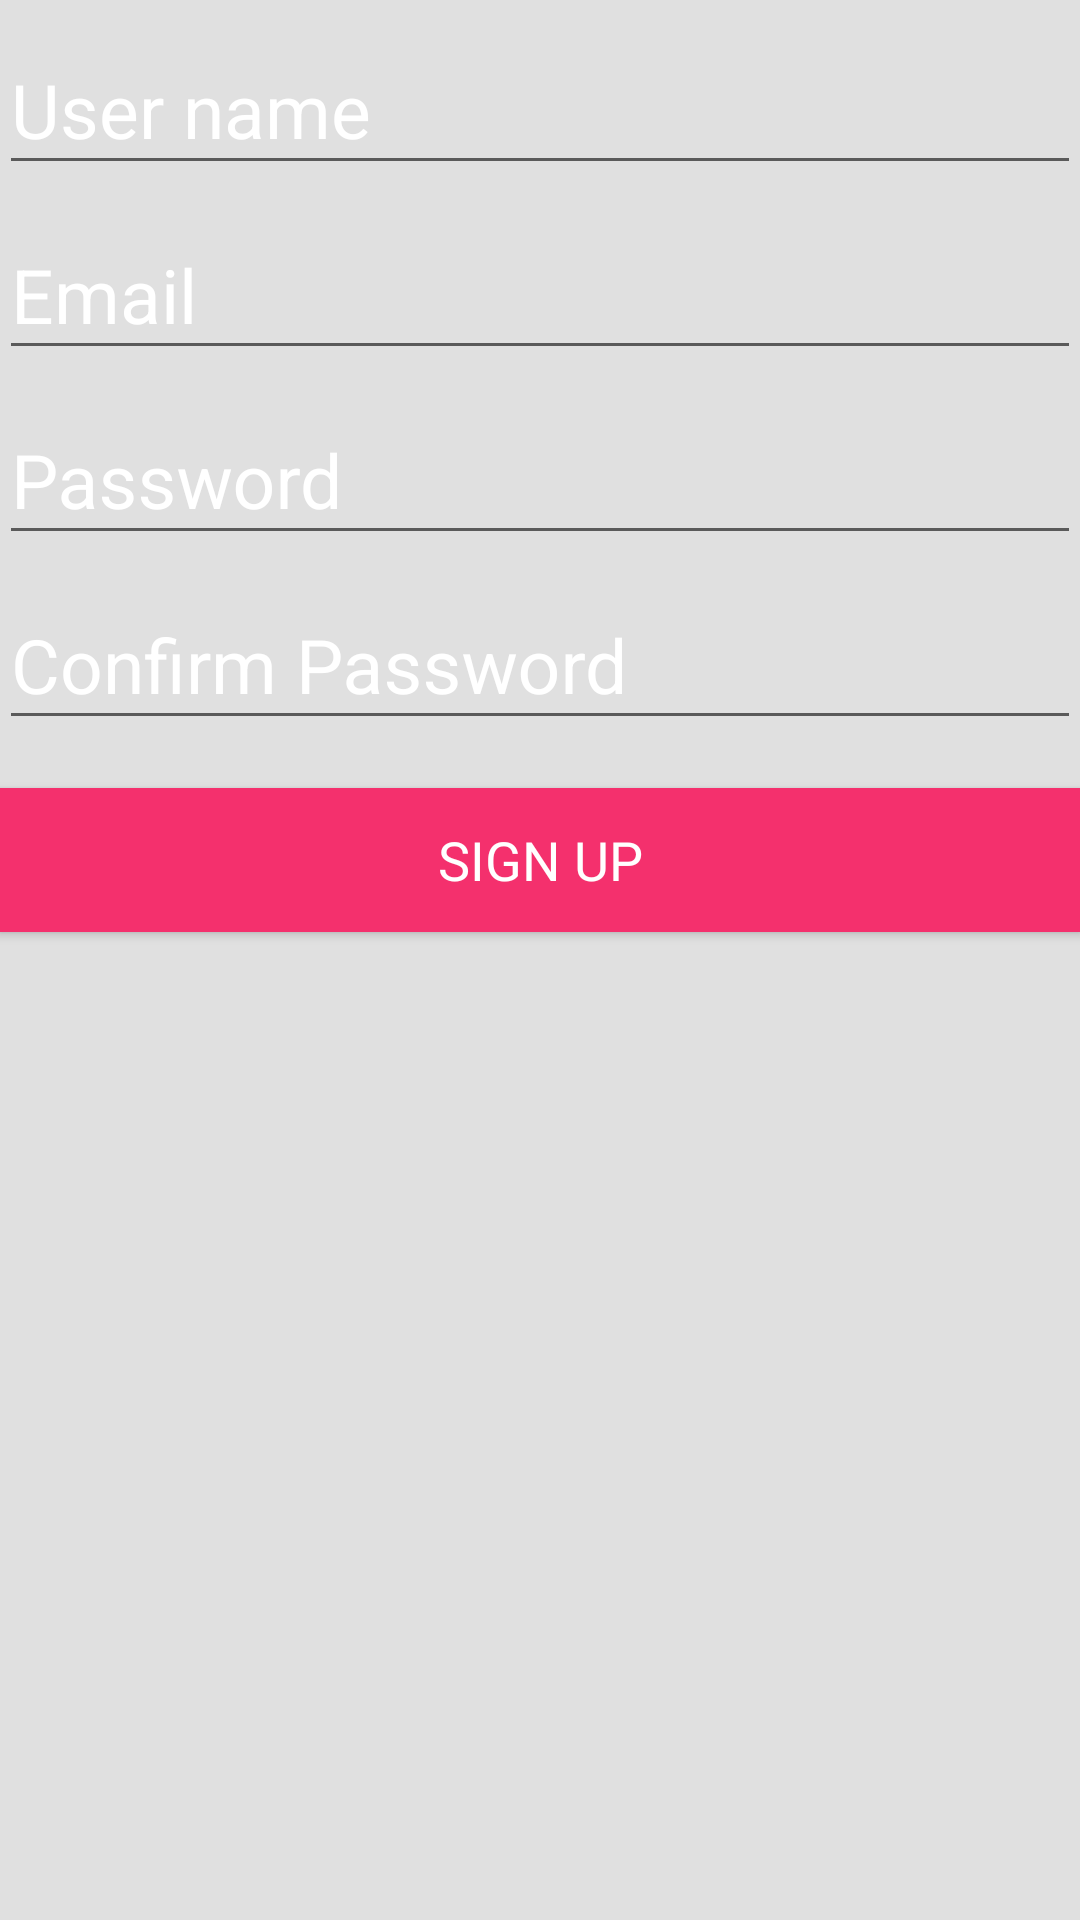

Write the Android layout XML for this screen, with the resource values it uses.
<!-- AndroidManifest.xml: application theme AppTheme -->
<!-- res/layout/activity_register.xml -->
<?xml version="1.0" encoding="utf-8"?>
<LinearLayout xmlns:android="http://schemas.android.com/apk/res/android"
    xmlns:tools="http://schemas.android.com/tools"
    android:layout_width="match_parent"
    android:layout_height="match_parent"
    android:orientation="vertical"
    android:paddingBottom="@dimen/activity_vertical_margin"
    android:paddingLeft="@dimen/activity_horizontal_margin"
    android:paddingRight="@dimen/activity_horizontal_margin"
    android:paddingTop="@dimen/activity_vertical_margin"
    tools:context="com.mms.memorizationgame.RegisterActivity"
    android:gravity="top"
    android:background="@color/grey_300">



    <android.support.design.widget.TextInputLayout
        android:layout_width="match_parent"
        android:layout_height="wrap_content"
        android:textColorHint="@color/white"
        >

        <AutoCompleteTextView
            android:id="@+id/register_username"
            android:layout_width="match_parent"
            android:layout_height="wrap_content"
            android:textSize="25sp"
            android:hint="@string/hint_username"
            android:textColor="@color/white"
            android:textColorHint="@color/white"
            android:inputType="textNoSuggestions"
            android:imeOptions="actionNext"
            android:maxLines="1"
            android:textIsSelectable="false"
            />

    </android.support.design.widget.TextInputLayout>

    <android.support.design.widget.TextInputLayout
        android:layout_width="match_parent"
        android:layout_height="wrap_content"
        android:textColorHint="@color/white"
        >

        <AutoCompleteTextView
            android:id="@+id/register_email"
            android:layout_width="match_parent"
            android:layout_height="wrap_content"
            android:hint="@string/hint_email"
            android:textColor="@color/white"
            android:textSize="25sp"
            android:imeOptions="actionNext"
            android:textColorHint="@color/white"
            android:inputType="textEmailAddress"
            android:maxLines="1"
            android:textIsSelectable="false" />

    </android.support.design.widget.TextInputLayout>

    <android.support.design.widget.TextInputLayout
        android:layout_width="match_parent"
        android:layout_height="wrap_content"
        android:textColorHint="@color/white"
        >

        <EditText
            android:id="@+id/register_password"
            android:textSize="25sp"
            android:textColor="@color/white"
            android:textColorHint="@color/white"
            android:layout_width="match_parent"
            android:imeOptions="actionNext"
            android:layout_height="wrap_content"
            android:hint="@string/hint_password"
            android:inputType="textPassword"
            android:maxLines="1" />

    </android.support.design.widget.TextInputLayout>

    <android.support.design.widget.TextInputLayout
        android:layout_width="match_parent"
        android:layout_height="wrap_content"
        android:textColorHint="@color/white"
        >

        <EditText
            android:id="@+id/register_confirm_password"
            android:textColor="@color/white"
            android:textSize="25sp"
            android:textColorHint="@color/white"
            android:layout_width="match_parent"
            android:layout_height="wrap_content"
            android:hint="@string/hint_password_again"
            android:imeActionLabel="@string/action_sign_up"
            android:imeOptions="actionUnspecified"
            android:inputType="textPassword"
            android:maxLines="1"/>

    </android.support.design.widget.TextInputLayout>

    <Button
        android:id="@+id/register_sign_up_button"
        style="?android:textAppearanceMedium"
        android:background="@color/lt_pink"
        android:textColor="@color/white"
        android:onClick="signUp"
        android:layout_width="match_parent"
        android:layout_height="wrap_content"
        android:layout_marginTop="16dp"
        android:text="@string/action_sign_up" />



</LinearLayout>
<!-- resources referenced by this layout -->
<resources>
  <color name="grey_300">#E0E0E0</color>
  <color name="lt_pink">#f4306d</color>
  <color name="white">#fff</color>
  <string name="action_sign_up">Sign up</string>
  <string name="hint_email">Email</string>
  <string name="hint_password">Password</string>
  <string name="hint_password_again">Confirm Password</string>
  <string name="hint_username">User name</string>
  <style name="AppTheme" parent="Theme.AppCompat.Light.DarkActionBar">
          
          <item name="colorPrimary">@color/colorPrimary</item>
          <item name="colorPrimaryDark">@color/colorPrimaryDark</item>
          <item name="colorAccent">@color/colorAccent</item>
      </style>
  <color name="colorPrimary">#eaeaea</color>
  <color name="colorPrimaryDark">#b3b3b3</color>
  <color name="colorAccent">#FF4081</color>
</resources>
